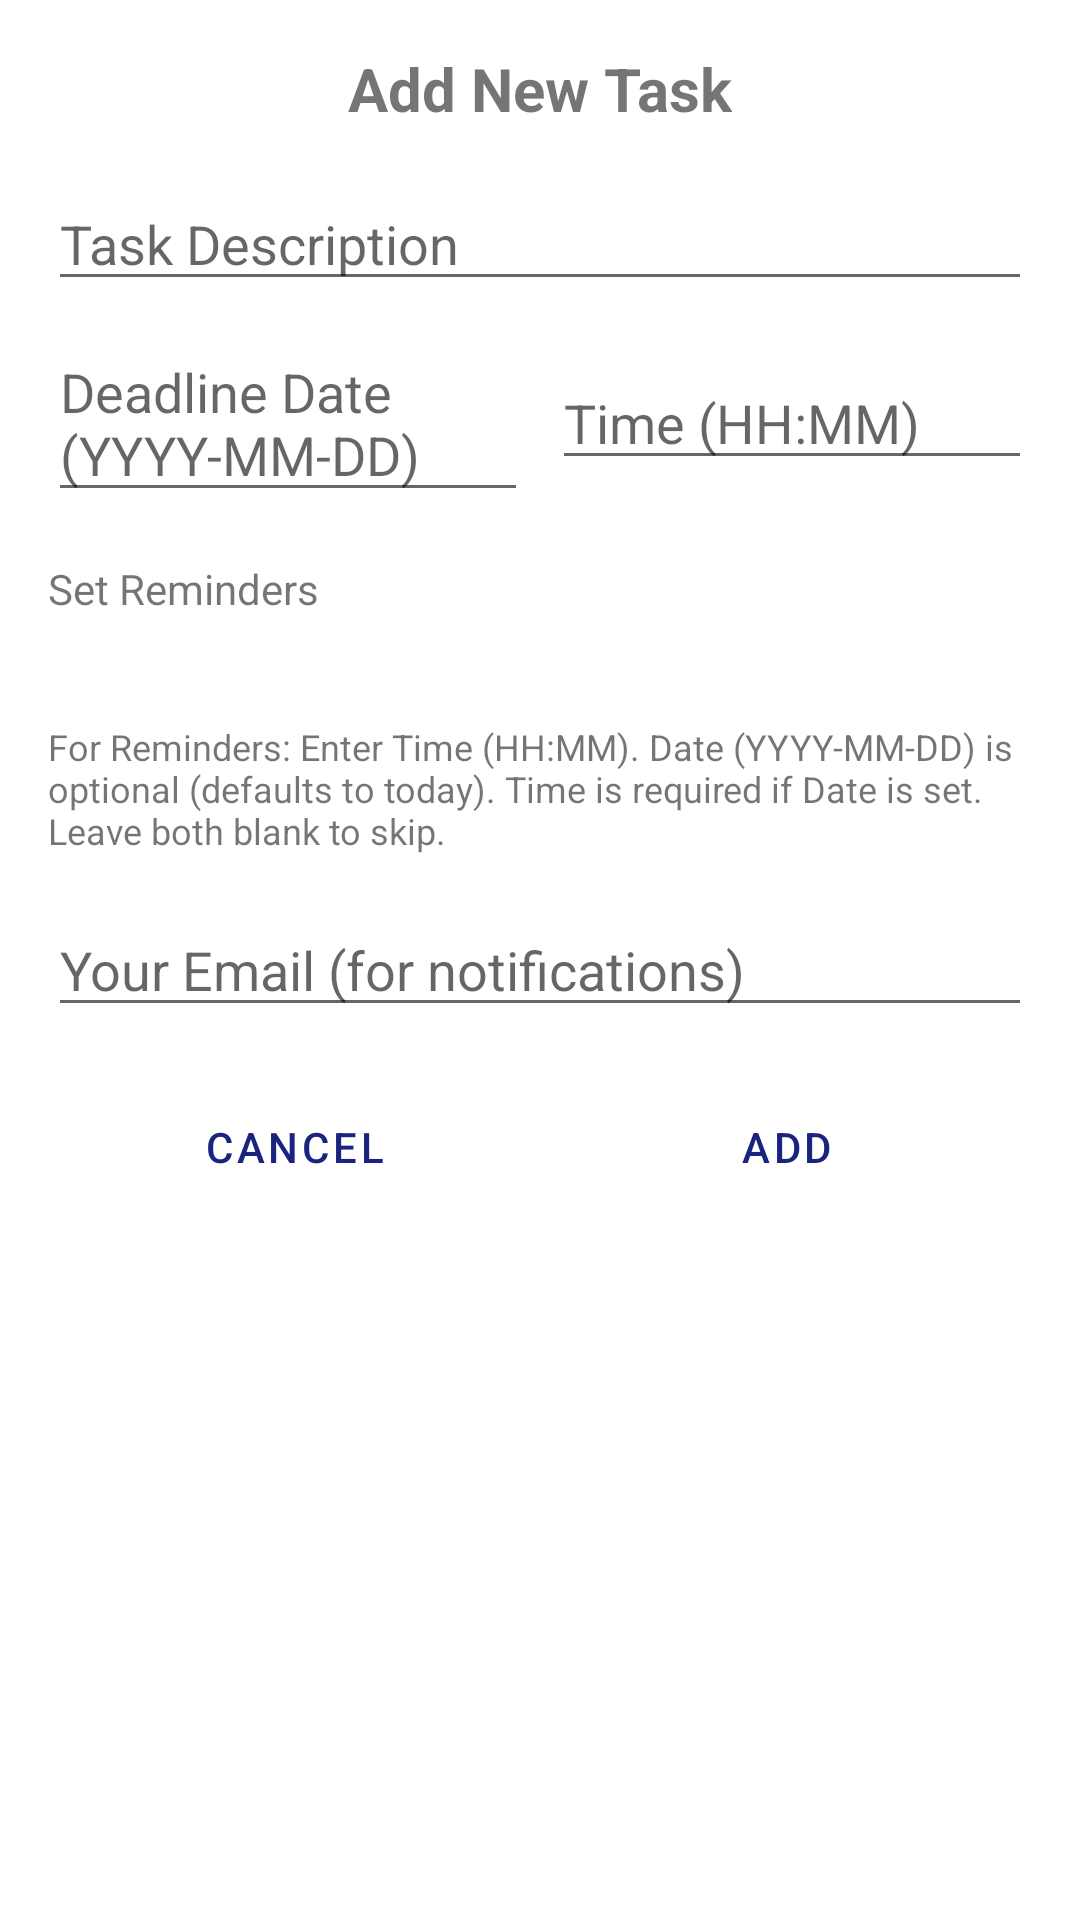

Here is an Android app screen rendered from its layout file. Give the layout XML and the strings, colors and styles it references.
<!-- AndroidManifest.xml: application theme Theme.Smartplan -->
<!-- res/layout/dialog_add_task.xml -->
<?xml version="1.0" encoding="utf-8"?>
<ScrollView xmlns:android="http://schemas.android.com/apk/res/android"
    android:layout_width="match_parent"
    android:layout_height="wrap_content"
    android:padding="16dp">

    <LinearLayout
        android:layout_width="match_parent"
        android:layout_height="wrap_content"
        android:orientation="vertical">

        <TextView
            android:layout_width="wrap_content"
            android:layout_height="wrap_content"
            android:layout_gravity="center_horizontal"
            android:text="Add New Task"
            android:textSize="20sp"
            android:textStyle="bold" />

        <EditText
            android:id="@+id/et_task_description"
            android:layout_width="match_parent"
            android:layout_height="wrap_content"
            android:layout_marginTop="16dp"
            android:hint="Task Description" />

        <LinearLayout
            android:layout_width="match_parent"
            android:layout_height="wrap_content"
            android:layout_marginTop="8dp"
            android:orientation="horizontal">

            <EditText
                android:id="@+id/et_deadline_date"
                android:layout_width="0dp"
                android:layout_height="wrap_content"
                android:layout_weight="1"
                android:hint="Deadline Date (YYYY-MM-DD)" />

            <EditText
                android:id="@+id/et_deadline_time"
                android:layout_width="0dp"
                android:layout_height="wrap_content"
                android:layout_weight="1"
                android:layout_marginStart="8dp"
                android:hint="Time (HH:MM)" />
        </LinearLayout>

        <TextView
            android:layout_width="wrap_content"
            android:layout_height="wrap_content"
            android:layout_marginTop="16dp"
            android:text="Set Reminders" />

        <LinearLayout
            android:id="@+id/reminders_container"
            android:layout_width="match_parent"
            android:layout_height="wrap_content"
            android:orientation="vertical" />

        <TextView
            android:id="@+id/tv_add_reminder"
            android:layout_width="wrap_content"
            android:layout_height="wrap_content"
            android:layout_marginTop="8dp"
            android:text="Add Another Reminder"
            android:textColor="@android:color/white" />

        <TextView
            android:layout_width="match_parent"
            android:layout_height="wrap_content"
            android:layout_marginTop="8dp"
            android:text="For Reminders: Enter Time (HH:MM). Date (YYYY-MM-DD) is optional (defaults to today). Time is required if Date is set. Leave both blank to skip."
            android:textSize="12sp" />

        <EditText
            android:id="@+id/et_email"
            android:layout_width="match_parent"
            android:layout_height="wrap_content"
            android:layout_marginTop="16dp"
            android:hint="Your Email (for notifications)" />

        <LinearLayout
            android:layout_width="match_parent"
            android:layout_height="wrap_content"
            android:layout_marginTop="16dp"
            android:orientation="horizontal">

            <Button
                android:id="@+id/btn_cancel"
                style="?android:attr/buttonBarButtonStyle"
                android:layout_width="0dp"
                android:layout_height="wrap_content"
                android:layout_weight="1"
                android:text="Cancel" />

            <Button
                android:id="@+id/btn_add"
                style="?android:attr/buttonBarButtonStyle"
                android:layout_width="0dp"
                android:layout_height="wrap_content"
                android:layout_weight="1"
                android:text="Add" />
        </LinearLayout>

    </LinearLayout>
</ScrollView>
<!-- resources referenced by this layout -->
<resources>
  <style name="Theme.Smartplan" parent="Theme.MaterialComponents.DayNight.NoActionBar">
          <item name="colorPrimary">@color/colorPrimary</item>
          <item name="colorPrimaryVariant">@color/colorPrimaryDark</item>
          <item name="colorOnPrimary">@color/white</item>
          <item name="android:statusBarColor">?attr/colorPrimaryVariant</item>
      </style>
  <color name="colorPrimary">#1A237E</color>
  <color name="colorPrimaryDark">#000051</color>
  <color name="white">#FFFFFF</color>
</resources>
